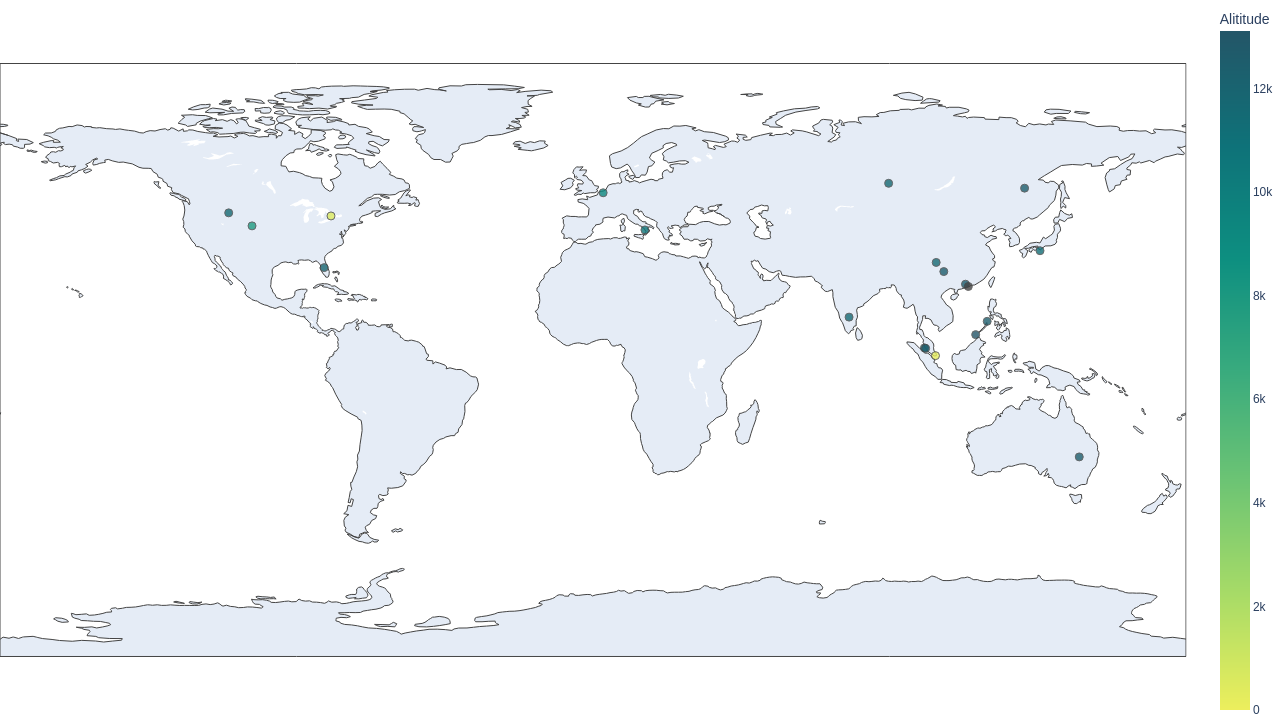

Data behind this chart, as committed beside it:
A/C, Type, MSN, Altitude, Grounded, Export
DLH480, A350 941, 127.0, 7871, False, 16-11-2021
DLH452, A350 941, 174.0, 11582, False, 16-11-2021
DLH470, A350-941, 212.0, 533.4, False, 16-11-2021
, A350 941, 34.0, 12497, False, 16-11-2021
CPA170, A350 941, 61.0, 13106, False, 16-11-2021
IBE6400, A350-941, 366.0, 11887, False, 16-11-2021
IBE6856, A350-941, 397.0, 11887, False, 16-11-2021
FIN71, A350 941, 18.0, 12497, False, 16-11-2021
SIA8005, A350-941, 254.0, 11887, False, 16-11-2021
SIA8023, A359, , 12497, False, 16-11-2021
SIA635, A350-900, , 243.8, False, 16-11-2021
CAL074, A350 941, 73.0, 12527, False, 16-11-2021
VIR207, A350-1041, , 11582, False, 16-11-2021
SIA52, A350 941, 37.0, 11613, False, 16-11-2021
SIA346, A350 941, 62.0, 11582, False, 16-11-2021
SIA319, A350 941, 84.0, 9319, False, 16-11-2021
, A350 941, 121.0, 12527, False, 16-11-2021
AFR457, Airbus 350-941, 422.0, 11278, False, 16-11-2021
FBU700, A350 941, 5.0, 10805, False, 16-11-2021
CPA161, Airbus A350 941, 137.0, 12497, False, 16-11-2021
CPA872, 350-941, 337.0, 11278, False, 16-11-2021
CPA829, , , , True, 16-11-2021
